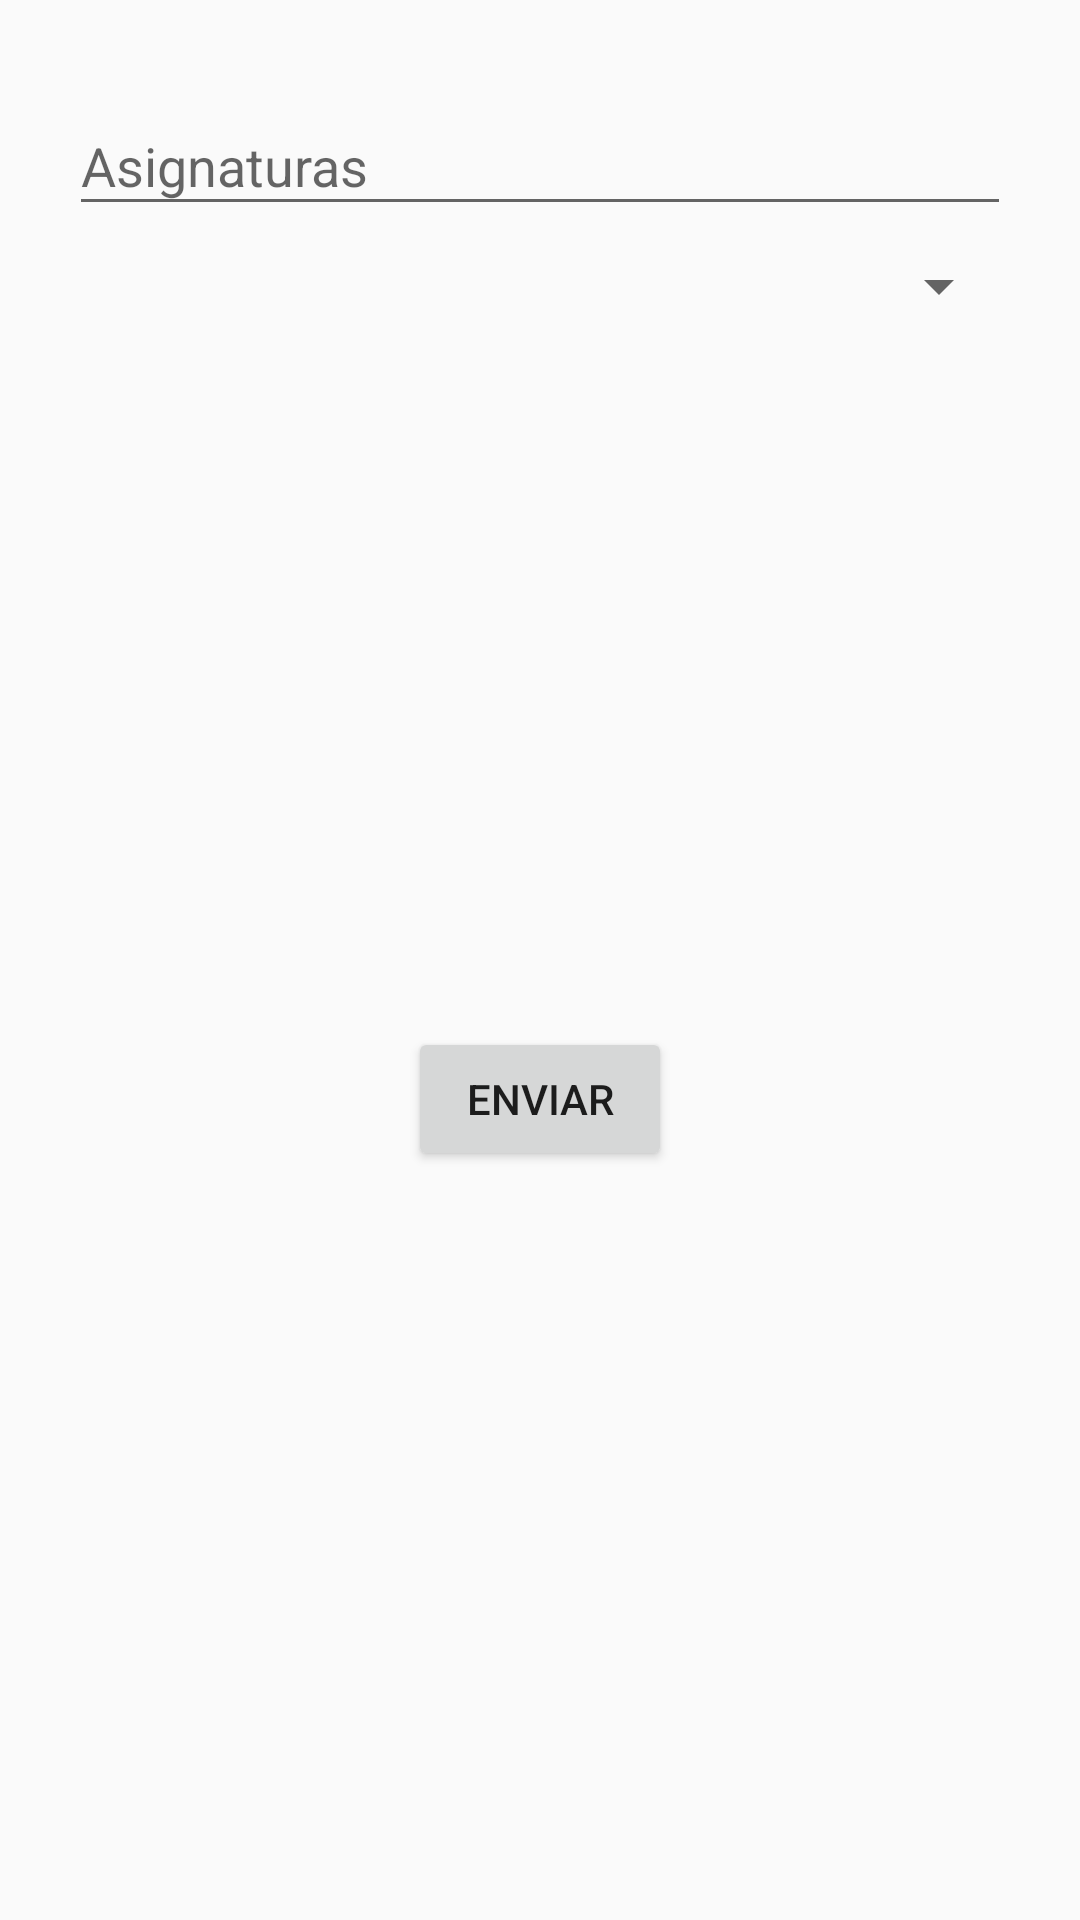

Reconstruct the res/layout file that produces this screen, plus the resources it refers to.
<!-- AndroidManifest.xml: application theme AppTheme -->
<!-- res/layout/fragment_registrar_asignatura.xml -->
<android.support.constraint.ConstraintLayout xmlns:android="http://schemas.android.com/apk/res/android"
    xmlns:app="http://schemas.android.com/apk/res-auto"
    xmlns:tools="http://schemas.android.com/tools"
    android:layout_width="match_parent"
    android:layout_height="wrap_content"
    android:orientation="vertical"
    android:padding="15dp"
    tools:context="com.nationfis.controlacademicononfc.Fragments.RegistrarAsignaturaFragment">

    

    <android.support.design.widget.TextInputLayout
        android:id="@+id/textInputLayout14"
        android:layout_width="match_parent"
        android:layout_height="wrap_content"
        android:layout_marginEnd="8dp"
        android:layout_marginStart="8dp"
        android:layout_marginTop="8dp"
        app:layout_constraintEnd_toEndOf="parent"
        app:layout_constraintStart_toStartOf="parent"
        app:layout_constraintTop_toTopOf="parent">

        <EditText
            android:id="@+id/nombre"
            android:layout_width="match_parent"
            android:layout_height="wrap_content"
            android:hint="@string/curso" />
    </android.support.design.widget.TextInputLayout>

    <Spinner
        android:id="@+id/semestre"
        android:layout_width="match_parent"
        android:layout_height="wrap_content"
        android:layout_marginEnd="8dp"
        android:layout_marginStart="8dp"
        android:layout_marginTop="8dp"
        app:layout_constraintEnd_toEndOf="parent"
        app:layout_constraintStart_toStartOf="parent"
        app:layout_constraintTop_toBottomOf="@+id/textInputLayout14" />

    <Button
        android:id="@+id/enviar"
        android:layout_width="wrap_content"
        android:layout_height="wrap_content"
        android:layout_gravity="center_horizontal"
        android:layout_marginBottom="8dp"
        android:layout_marginEnd="8dp"
        android:layout_marginStart="8dp"
        android:layout_marginTop="8dp"
        android:text="@string/enviar"
        app:layout_constraintBottom_toBottomOf="parent"
        app:layout_constraintEnd_toEndOf="parent"
        app:layout_constraintStart_toStartOf="parent"
        app:layout_constraintTop_toBottomOf="@+id/semestre" />

</android.support.constraint.ConstraintLayout>
<!-- resources referenced by this layout -->
<resources>
  <string name="curso">Asignaturas</string>
  <string name="enviar">Enviar</string>
  <style name="AppTheme" parent="Theme.AppCompat.Light.DarkActionBar">
          
          <item name="colorPrimary">@color/colorPrimary</item>
          <item name="colorPrimaryDark">@color/colorPrimaryDark</item>
          <item name="colorAccent">@color/colorAccent</item>
      </style>
  <color name="colorPrimary">#3f51b5</color>
  <color name="colorPrimaryDark">#303F9F</color>
  <color name="colorAccent">#9000ff</color>
</resources>
